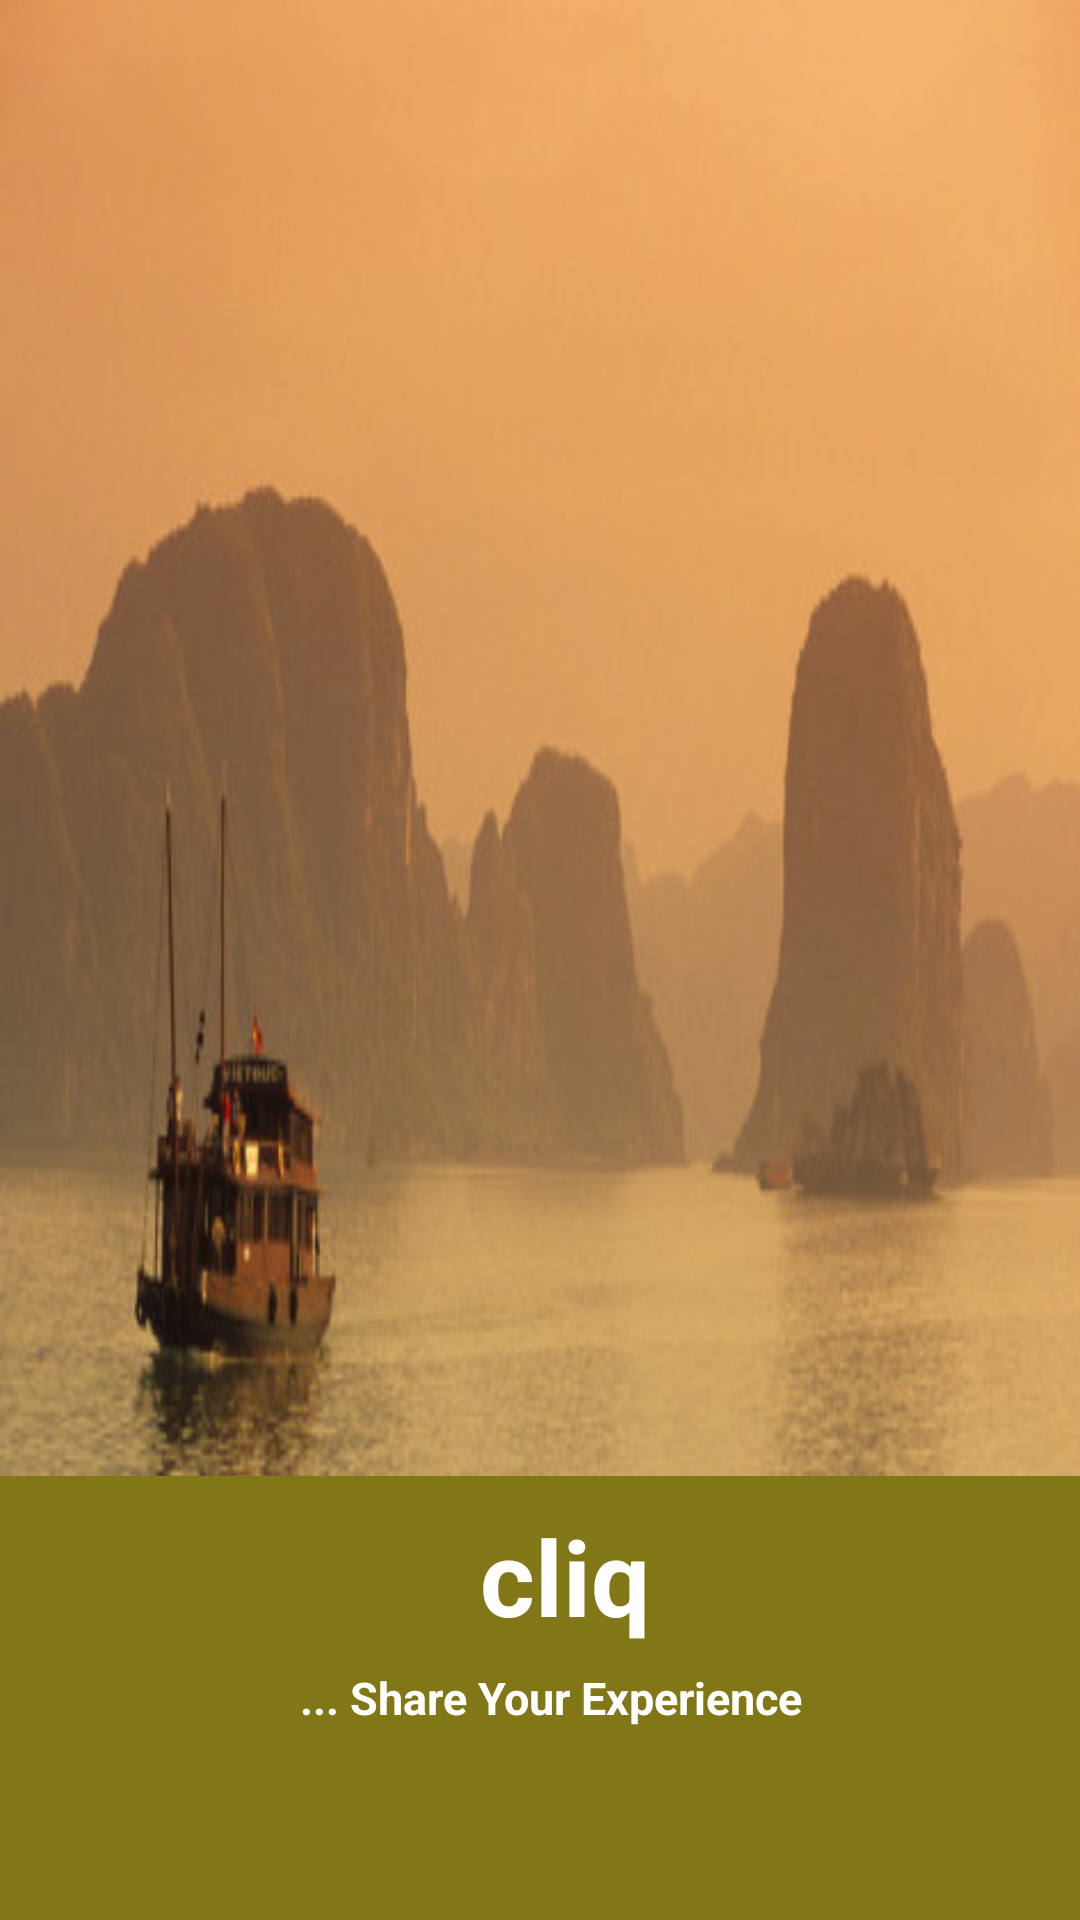

This screen was rendered from an Android layout file. Write that file and the resources it references.
<!-- AndroidManifest.xml: application theme AppTheme -->
<!-- res/layout/splashscreen.xml -->
<?xml version="1.0" encoding="utf-8"?>
<LinearLayout xmlns:android="http://schemas.android.com/apk/res/android"
    android:id="@+id/updatedetails"
    android:layout_width="match_parent"
    android:layout_height="match_parent"
    android:orientation="vertical" 
    android:background="@drawable/sa" >
    
    <RelativeLayout
        android:layout_width="match_parent"
        android:layout_height="0dp"
        android:layout_weight="1"
        android:id="@+id/Top_half_layout">

    </RelativeLayout> 

    <RelativeLayout
        android:layout_width="match_parent"
        android:layout_height="0dp"            
        android:layout_weight="0.3"
        android:id="@+id/bottom_half_layout"
        android:background="#827717"
        >
        <TextView 
            android:id="@+id/text1"
                    android:layout_width="wrap_content"
                    android:layout_height="wrap_content" 
                    android:textColor="@color/white"
                    android:layout_gravity="right"
                    android:textSize="35sp" 
                    android:textStyle="bold"
                    android:singleLine="true"
                    android:layout_marginBottom="20sp"
                    android:layout_marginLeft="160sp"
                    android:layout_marginTop="10sp" 
                    android:text="cliq"/>

      <TextView 
          			android:id="@+id/text2"
                    android:layout_width="wrap_content"
                    android:layout_height="wrap_content" 
                    android:textColor="@color/white"
                    android:layout_marginLeft="100sp"
                    android:layout_marginTop="10sp"
        			android:layout_centerVertical="true"
                    android:textSize="15sp" 
                    android:textStyle="bold"
                    android:singleLine="true" 
                    android:text="... Share Your Experience"/>

    </RelativeLayout> 

</LinearLayout>
<!-- resources referenced by this layout -->
<resources>
  <color name="white">#ffffff</color>
  <!-- drawable sa: jpg bitmap (drawable, 38896 bytes) -->
  <style name="AppTheme" parent="AppBaseTheme">
          
      </style>
  <style name="AppBaseTheme" parent="android:Theme.Light">
          
      </style>
</resources>
